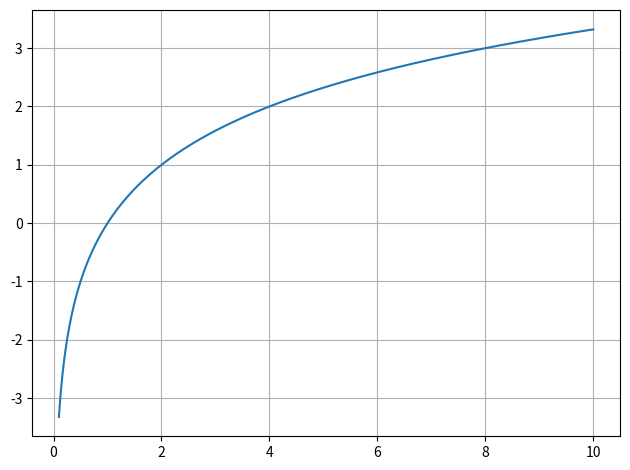

Write Python code to recreate this figure. (Note: this script raises an exception after producing the figure.)
import numpy as np
import matplotlib.pyplot as plt

N = 1000
X = np.linspace(0.1,10,N)
plt.plot(X, np.log2(X))
plt.grid()
plt.tight_layout()
plt.savefig('../figs/1_6_1.png')
plt.show()